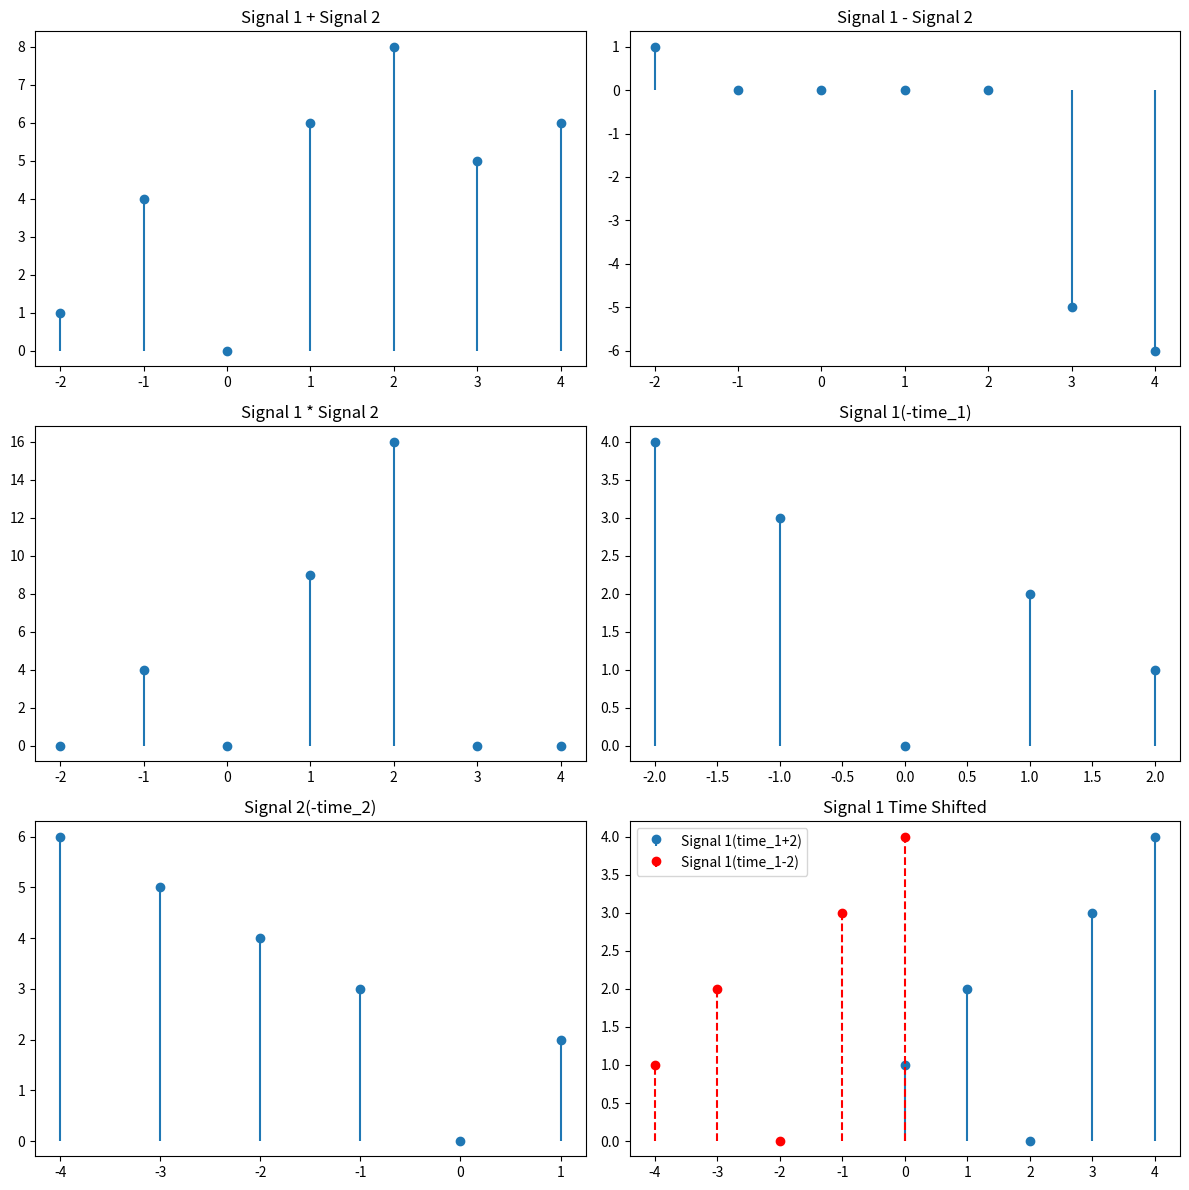

Reproduce this figure in Python. (Note: this script raises an exception after producing the figure.)
import numpy as np
import matplotlib.pyplot as plt

# Signal 1
time_1 = np.arange(-2, 3)
signal_1 = np.array([1, 2, 0, 3, 4])

# Signal 2
time_2 = np.arange(-1, 5)
signal_2 = np.array([2, 0, 3, 4, 5, 6])

# User-defined functions for operations
def add_signals(signal_1, time_1, signal_2, time_2):
    time = np.arange(min(min(time_1), min(time_2)), max(max(time_1), max(time_2)) + 1)
    extended_signal_1 = np.zeros_like(time)
    extended_signal_2 = np.zeros_like(time)
    
    for i in range(len(time)):
        if time[i] in time_1:
            extended_signal_1[i] = signal_1[np.where(time_1 == time[i])[0][0]]
        if time[i] in time_2:
            extended_signal_2[i] = signal_2[np.where(time_2 == time[i])[0][0]]
    
    return extended_signal_1 + extended_signal_2, time

def subtract_signals(signal_1, time_1, signal_2, time_2):
    time = np.arange(min(min(time_1), min(time_2)), max(max(time_1), max(time_2)) + 1)
    extended_signal_1 = np.zeros_like(time)
    extended_signal_2 = np.zeros_like(time)
    
    for i in range(len(time)):
        if time[i] in time_1:
            extended_signal_1[i] = signal_1[np.where(time_1 == time[i])[0][0]]
        if time[i] in time_2:
            extended_signal_2[i] = signal_2[np.where(time_2 == time[i])[0][0]]
    
    return extended_signal_1 - extended_signal_2, time

def multiply_signals(signal_1, time_1, signal_2, time_2):
    time = np.arange(min(min(time_1), min(time_2)), max(max(time_1), max(time_2)) + 1)
    extended_signal_1 = np.zeros_like(time)
    extended_signal_2 = np.zeros_like(time)
    
    for i in range(len(time)):
        if time[i] in time_1:
            extended_signal_1[i] = signal_1[np.where(time_1 == time[i])[0][0]]
        if time[i] in time_2:
            extended_signal_2[i] = signal_2[np.where(time_2 == time[i])[0][0]]
    
    return extended_signal_1 * extended_signal_2, time

def time_reverse(signal, time):
    return signal[::-1], -time[::-1]

def time_shift(signal, time, shift):
    return signal, time + shift

# Built-in functions for operations using NumPy
def built_in_add(signal_1, time_1, signal_2, time_2):
    return np.add(signal_1, signal_2), time_1  # Assuming the lengths are equal for simplicity

def built_in_subtract(signal_1, time_1, signal_2, time_2):
    return np.subtract(signal_1, signal_2), time_1  # Assuming the lengths are equal for simplicity

def built_in_multiply(signal_1, time_1, signal_2, time_2):
    return np.multiply(signal_1, signal_2), time_1  # Assuming the lengths are equal for simplicity

# Performing operations using user-defined functions
signal_add, time_add = add_signals(signal_1, time_1, signal_2, time_2)
signal_subtract, time_subtract = subtract_signals(signal_1, time_1, signal_2, time_2)
signal_multiply, time_multiply = multiply_signals(signal_1, time_1, signal_2, time_2)
signal_reverse_1, time_reverse_1 = time_reverse(signal_1, time_1)
signal_reverse_2, time_reverse_2 = time_reverse(signal_2, time_2)
signal_shifted_right, time_shifted_right = time_shift(signal_1, time_1, 2)
signal_shifted_left, time_shifted_left = time_shift(signal_1, time_1, -2)

# Plotting the results
plt.figure(figsize=(12, 12))

plt.subplot(3, 2, 1)
plt.stem(time_add, signal_add, basefmt=" ")
plt.title('Signal 1 + Signal 2')

plt.subplot(3, 2, 2)
plt.stem(time_subtract, signal_subtract, basefmt=" ")
plt.title('Signal 1 - Signal 2')

plt.subplot(3, 2, 3)
plt.stem(time_multiply, signal_multiply, basefmt=" ")
plt.title('Signal 1 * Signal 2')

plt.subplot(3, 2, 4)
plt.stem(time_reverse_1, signal_reverse_1, basefmt=" ")
plt.title('Signal 1(-time_1)')

plt.subplot(3, 2, 5)
plt.stem(time_reverse_2, signal_reverse_2, basefmt=" ")
plt.title('Signal 2(-time_2)')

plt.subplot(3, 2, 6)
plt.stem(time_shifted_right, signal_shifted_right, basefmt=" ", label='Signal 1(time_1+2)')
plt.stem(time_shifted_left, signal_shifted_left, basefmt=" ", linefmt='r--', markerfmt='ro', label='Signal 1(time_1-2)')
plt.legend()
plt.title('Signal 1 Time Shifted')

plt.tight_layout()
plt.show()

# Compare with built-in functions
signal_add_built_in, time_add_built_in = built_in_add(signal_1, time_1, signal_2, time_2)
signal_subtract_built_in, time_subtract_built_in = built_in_subtract(signal_1, time_1, signal_2, time_2)
signal_multiply_built_in, time_multiply_built_in = built_in_multiply(signal_1, time_1, signal_2, time_2)

# Print comparison
print(f'Addition - User-defined: {signal_add}, Built-in: {signal_add_built_in}')
print(f'Subtraction - User-defined: {signal_subtract}, Built-in: {signal_subtract_built_in}')
print(f'Multiplication - User-defined: {signal_multiply}, Built-in: {signal_multiply_built_in}')

